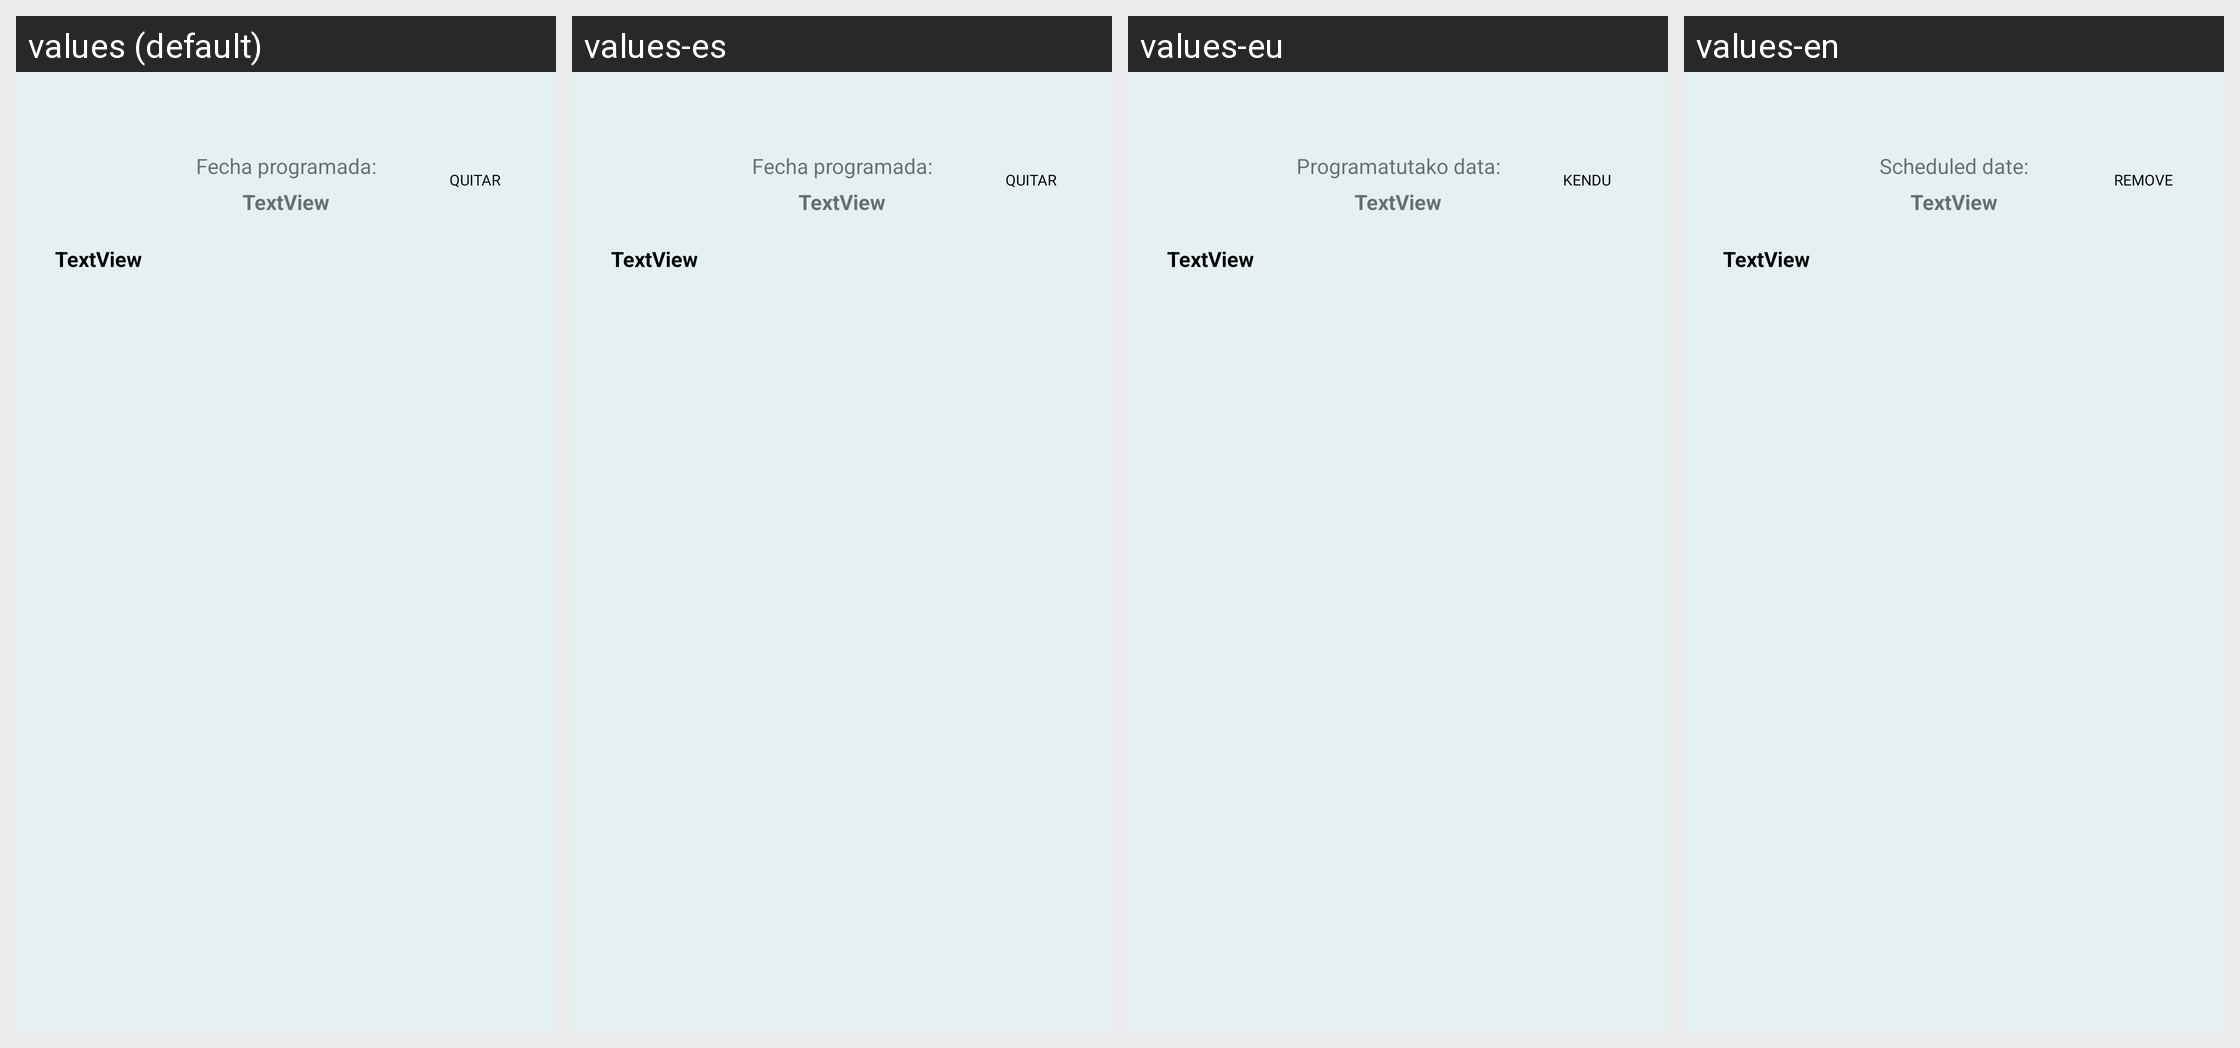

Here is an Android app screen in its default locale and in the app's own translations. Write out the translated-string differences for the strings that appear on this screen.
Android screen res/layout/fila_ver_mas_tarde.xml rendered under 4 locales, left to right: values (default), values-es, values-eu, values-en. Device: Nexus 5 (rendered at 1080×1920; each locale shown at half size, 540×960, under a caption strip naming it); theme CustomTheme.
Strings drawn on this screen, with the default value and each locale's value (text and hints the layout hard-codes, and strings that could not be matched under every locale, appear in the picture but are not listed):

FechaProgramada
  values: Fecha programada:
  values-es: Fecha programada:
  values-eu: Programatutako data:
  values-en: Scheduled date:

Quitar
  values: Quitar
  values-es: Quitar
  values-eu: Kendu
  values-en: Remove
